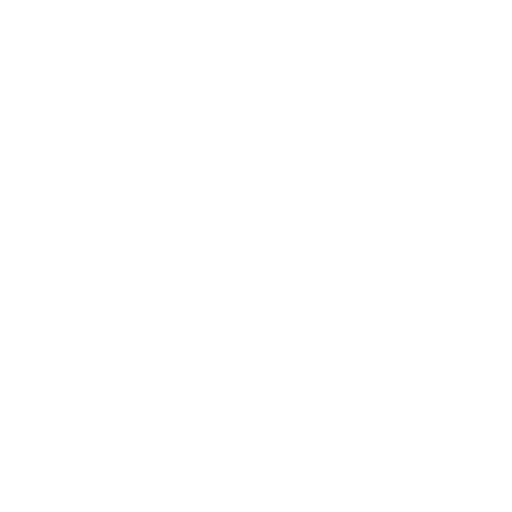
t = 0.00 s
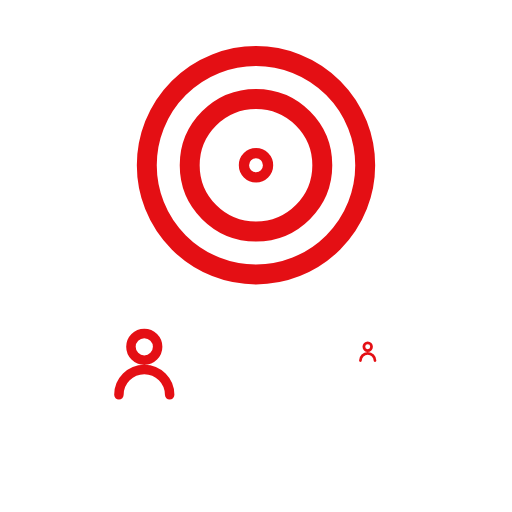
t = 0.31 s
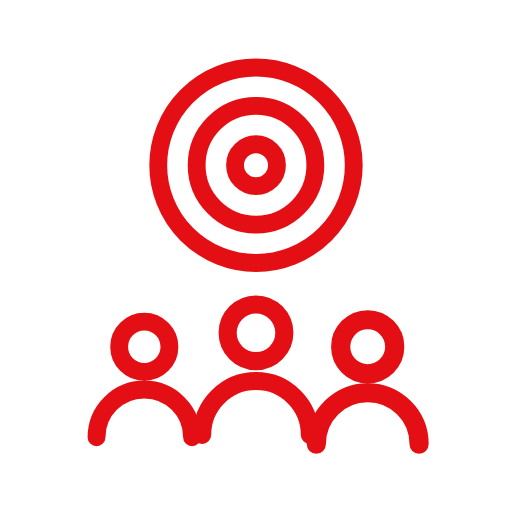
t = 0.60 s
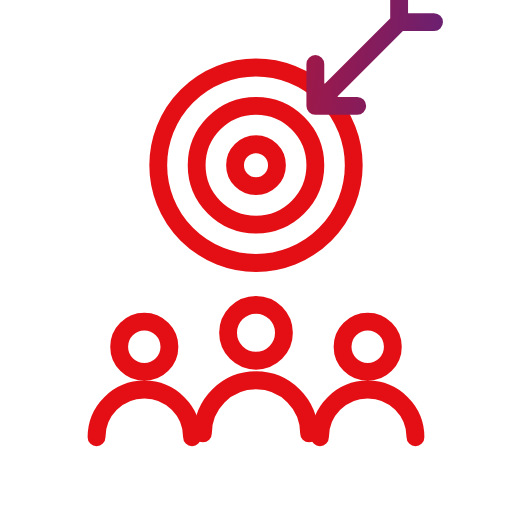
t = 0.81 s
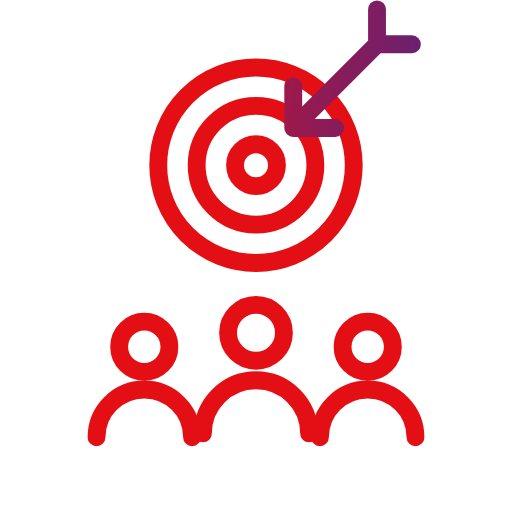
t = 0.87 s
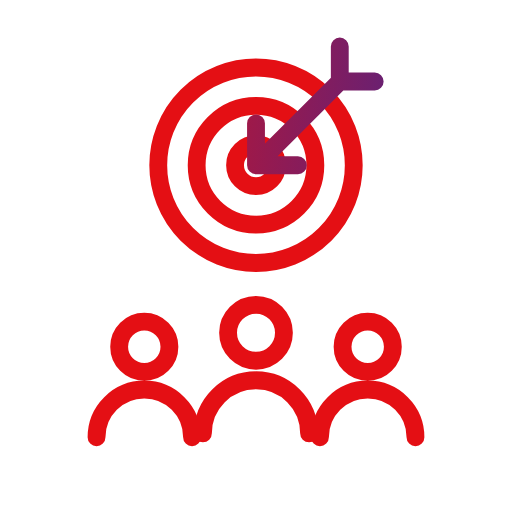
t = 1.50 s

The animated SVG that drew these frames (rendered in a browser with its animation timeline set to each time). Animation: 9 SMIL elements (animate=2,animateTransform=7); one cycle of 1.50 s.

<svg xmlns="http://www.w3.org/2000/svg" viewBox="27 27 66 66" width="120" height="120">
<defs><linearGradient id="g" gradientUnits="userSpaceOnUse" x1="31" y1="56.7" x2="89" y2="63.300000000000004"><stop offset="0" stop-color="#e40f14"/><stop offset="1" stop-color="#45258d"/></linearGradient></defs>

<g fill="none" stroke="url(#g)" stroke-width="2.556" stroke-linecap="round" stroke-linejoin="round" transform="translate(60 60) scale(0.9) translate(-60 -59)">

<g transform="translate(60 46)"><g transform="scale(0.001)"><animateTransform attributeName="transform" type="scale" values="0.001;0.001;1.15;1;1" keyTimes="0;0;0.21;0.3;1" dur="1.5s" fill="freeze"/><path d="M14 0a14 14 0 1 1-28 0a14 14 0 1 1 28 0M8.5 0a8.5 8.5 0 1 1-17 0a8.5 8.5 0 1 1 17 0"/></g></g><g transform="translate(60 46)"><g transform="scale(0.001)"><animateTransform attributeName="transform" type="scale" values="0.001;0.001;1.15;1;1" keyTimes="0;0.12;0.288;0.36;1" dur="1.5s" fill="freeze"/><path d="M3 0a3 3 0 1 1-6 0a3 3 0 1 1 6 0"/></g></g>
<g transform="translate(44 72)"><g transform="scale(0.001)"><animateTransform attributeName="transform" type="scale" values="0.001;0.001;1.15;1;1" keyTimes="0;0.12;0.302;0.38;1" dur="1.5s" fill="freeze"/><path d="M3.6 0a3.6 3.6 0 1 1-7.2 0a3.6 3.6 0 1 1 7.2 0M-6.84 12.96a6.84 6.84 0 0 1 13.68 0"/></g></g><g transform="translate(76 72)"><g transform="scale(0.001)"><animateTransform attributeName="transform" type="scale" values="0.001;0.001;1.15;1;1" keyTimes="0;0.18;0.362;0.44;1" dur="1.5s" fill="freeze"/><path d="M3.6 0a3.6 3.6 0 1 1-7.2 0a3.6 3.6 0 1 1 7.2 0M-6.84 12.96a6.84 6.84 0 0 1 13.68 0"/></g></g><g transform="translate(60 70)"><g transform="scale(0.001)"><animateTransform attributeName="transform" type="scale" values="0.001;0.001;1.15;1;1" keyTimes="0;0.24;0.422;0.5;1" dur="1.5s" fill="freeze"/><path d="M4 0a4 4 0 1 1-8 0a4 4 0 1 1 8 0M-7.6 14.4a7.6 7.6 0 0 1 15.2 0"/></g></g>
<g transform="translate(60 46)"><g opacity="0"><animateTransform attributeName="transform" type="scale" values="1;1;1.4;1.4" keyTimes="0;0.7;1;1" dur="1.5s" fill="freeze"/><animate attributeName="opacity" values="0;0;0.8;0;0" keyTimes="0;0.7;0.71;1;1" dur="1.5s" fill="freeze"/><path transform="translate(-60 -46)" d="M74 46a14 14 0 1 1-28 0a14 14 0 1 1 28 0"/></g></g>
<g><animateTransform attributeName="transform" type="translate" values="18 -18;18 -18;-1 1;0 0;0 0" keyTimes="0;0.42;0.66;0.74;1" dur="1.5s" fill="freeze"/><g opacity="0"><animate attributeName="opacity" values="0;0;1;1" keyTimes="0;0.42;0.46;1" dur="1.5s" fill="freeze"/><path d="M60 46l12-12M60 46h6M60 46v-6M72 34h5M72 34v-5"/></g></g>
</g></svg>
